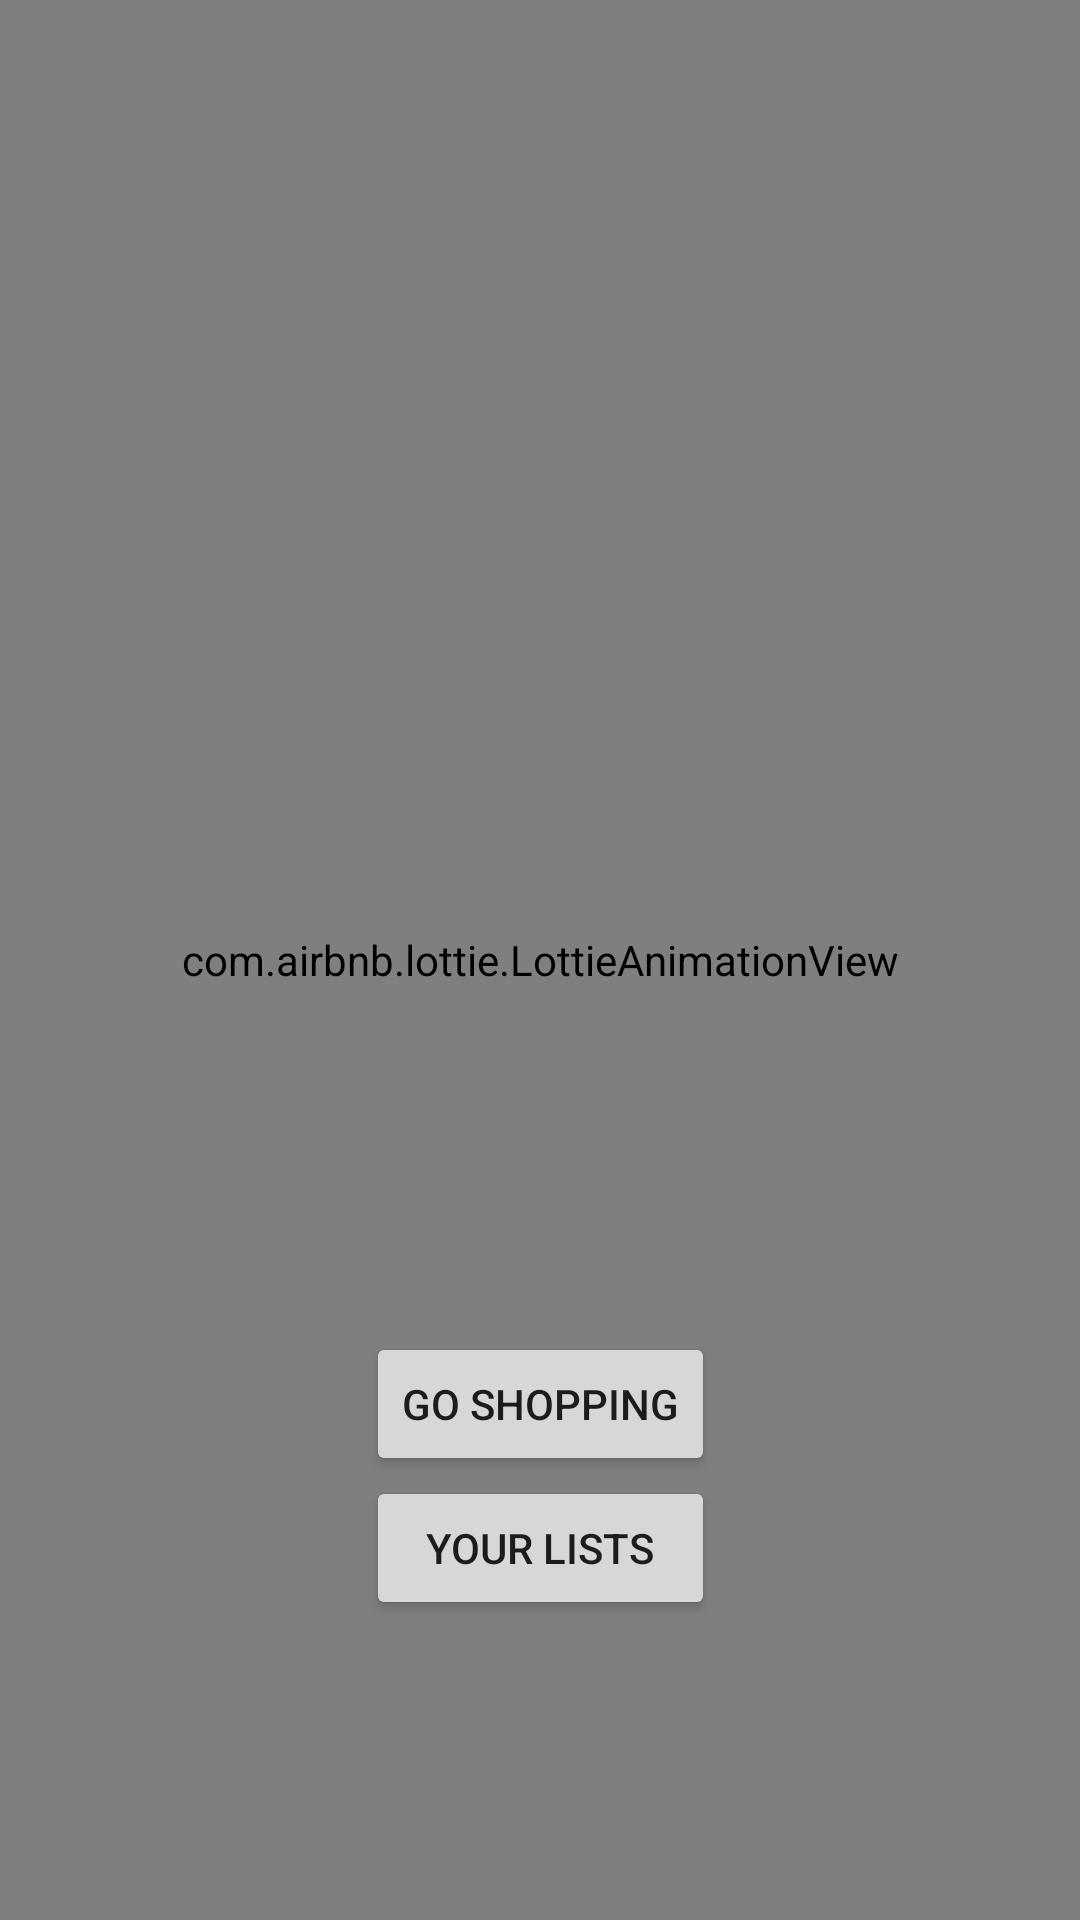

Android layout source for this screen:
<!-- AndroidManifest.xml: application theme Theme.IT_Solutions -->
<!-- res/layout/fragment_starting_screen.xml -->
<?xml version="1.0" encoding="utf-8"?>
<androidx.constraintlayout.widget.ConstraintLayout xmlns:android="http://schemas.android.com/apk/res/android"
    xmlns:app="http://schemas.android.com/apk/res-auto"
    xmlns:tools="http://schemas.android.com/tools"
    android:layout_width="match_parent"
    android:layout_height="match_parent"
    tools:context=".fragments.StartingScreenFragment">

    <com.airbnb.lottie.LottieAnimationView
        android:layout_width="0dp"
        android:layout_height="0dp"
        app:lottie_rawRes="@raw/house"
        android:scaleType="centerCrop"
        app:lottie_autoPlay="true"
        app:lottie_loop="true"
        app:layout_constraintBottom_toBottomOf="parent"
        app:layout_constraintEnd_toEndOf="parent"
        app:layout_constraintStart_toStartOf="parent"
        app:layout_constraintTop_toTopOf="parent" />


    <Button
        android:id="@+id/goShopping_fss"
        android:layout_width="wrap_content"
        android:layout_height="wrap_content"
        android:text="@string/go_shopping"
        app:layout_constraintBottom_toBottomOf="parent"
        app:layout_constraintEnd_toEndOf="parent"
        app:layout_constraintStart_toStartOf="parent"
        app:layout_constraintTop_toTopOf="parent"
        app:layout_constraintVertical_bias="0.75" />

    <Button
        android:id="@+id/userLists_fss"
        android:layout_width="0dp"
        android:layout_height="wrap_content"
        android:text="@string/your_lists"
        app:layout_constraintEnd_toEndOf="@+id/goShopping_fss"
        app:layout_constraintStart_toStartOf="@+id/goShopping_fss"
        app:layout_constraintTop_toBottomOf="@+id/goShopping_fss" />

</androidx.constraintlayout.widget.ConstraintLayout>
<!-- resources referenced by this layout -->
<resources>
  <string name="go_shopping">Go shopping</string>
  <string name="your_lists">Your lists</string>
  <style name="Theme.IT_Solutions" parent="Theme.MaterialComponents.Light.NoActionBar">
          
  
          <item name="colorPrimary">#2564b3</item>
          <item name="colorPrimaryDark">#003b83</item>
          <item name="colorPrimaryVariant">#5b8ecd</item>
          <item name="colorAccent">#FF82B8</item>
          <item name="android:textColorPrimary">@color/black_87</item>
  
          <item name="colorOnPrimary">@color/white</item>
  
          <item name="android:statusBarColor" tools:targetApi="l">?attr/colorPrimaryDark</item>
  
          <item name="materialButtonStyle">@style/custom_button_style</item>
          <item name="android:textColor">@color/black_87</item>
      </style>
  <color name="black_87">#DE000000</color>
  <color name="white">#FFFFFFFF</color>
  <style name="custom_button_style" parent="Widget.MaterialComponents.Button">
          <item name="textAllCaps">false</item>
      </style>
</resources>
